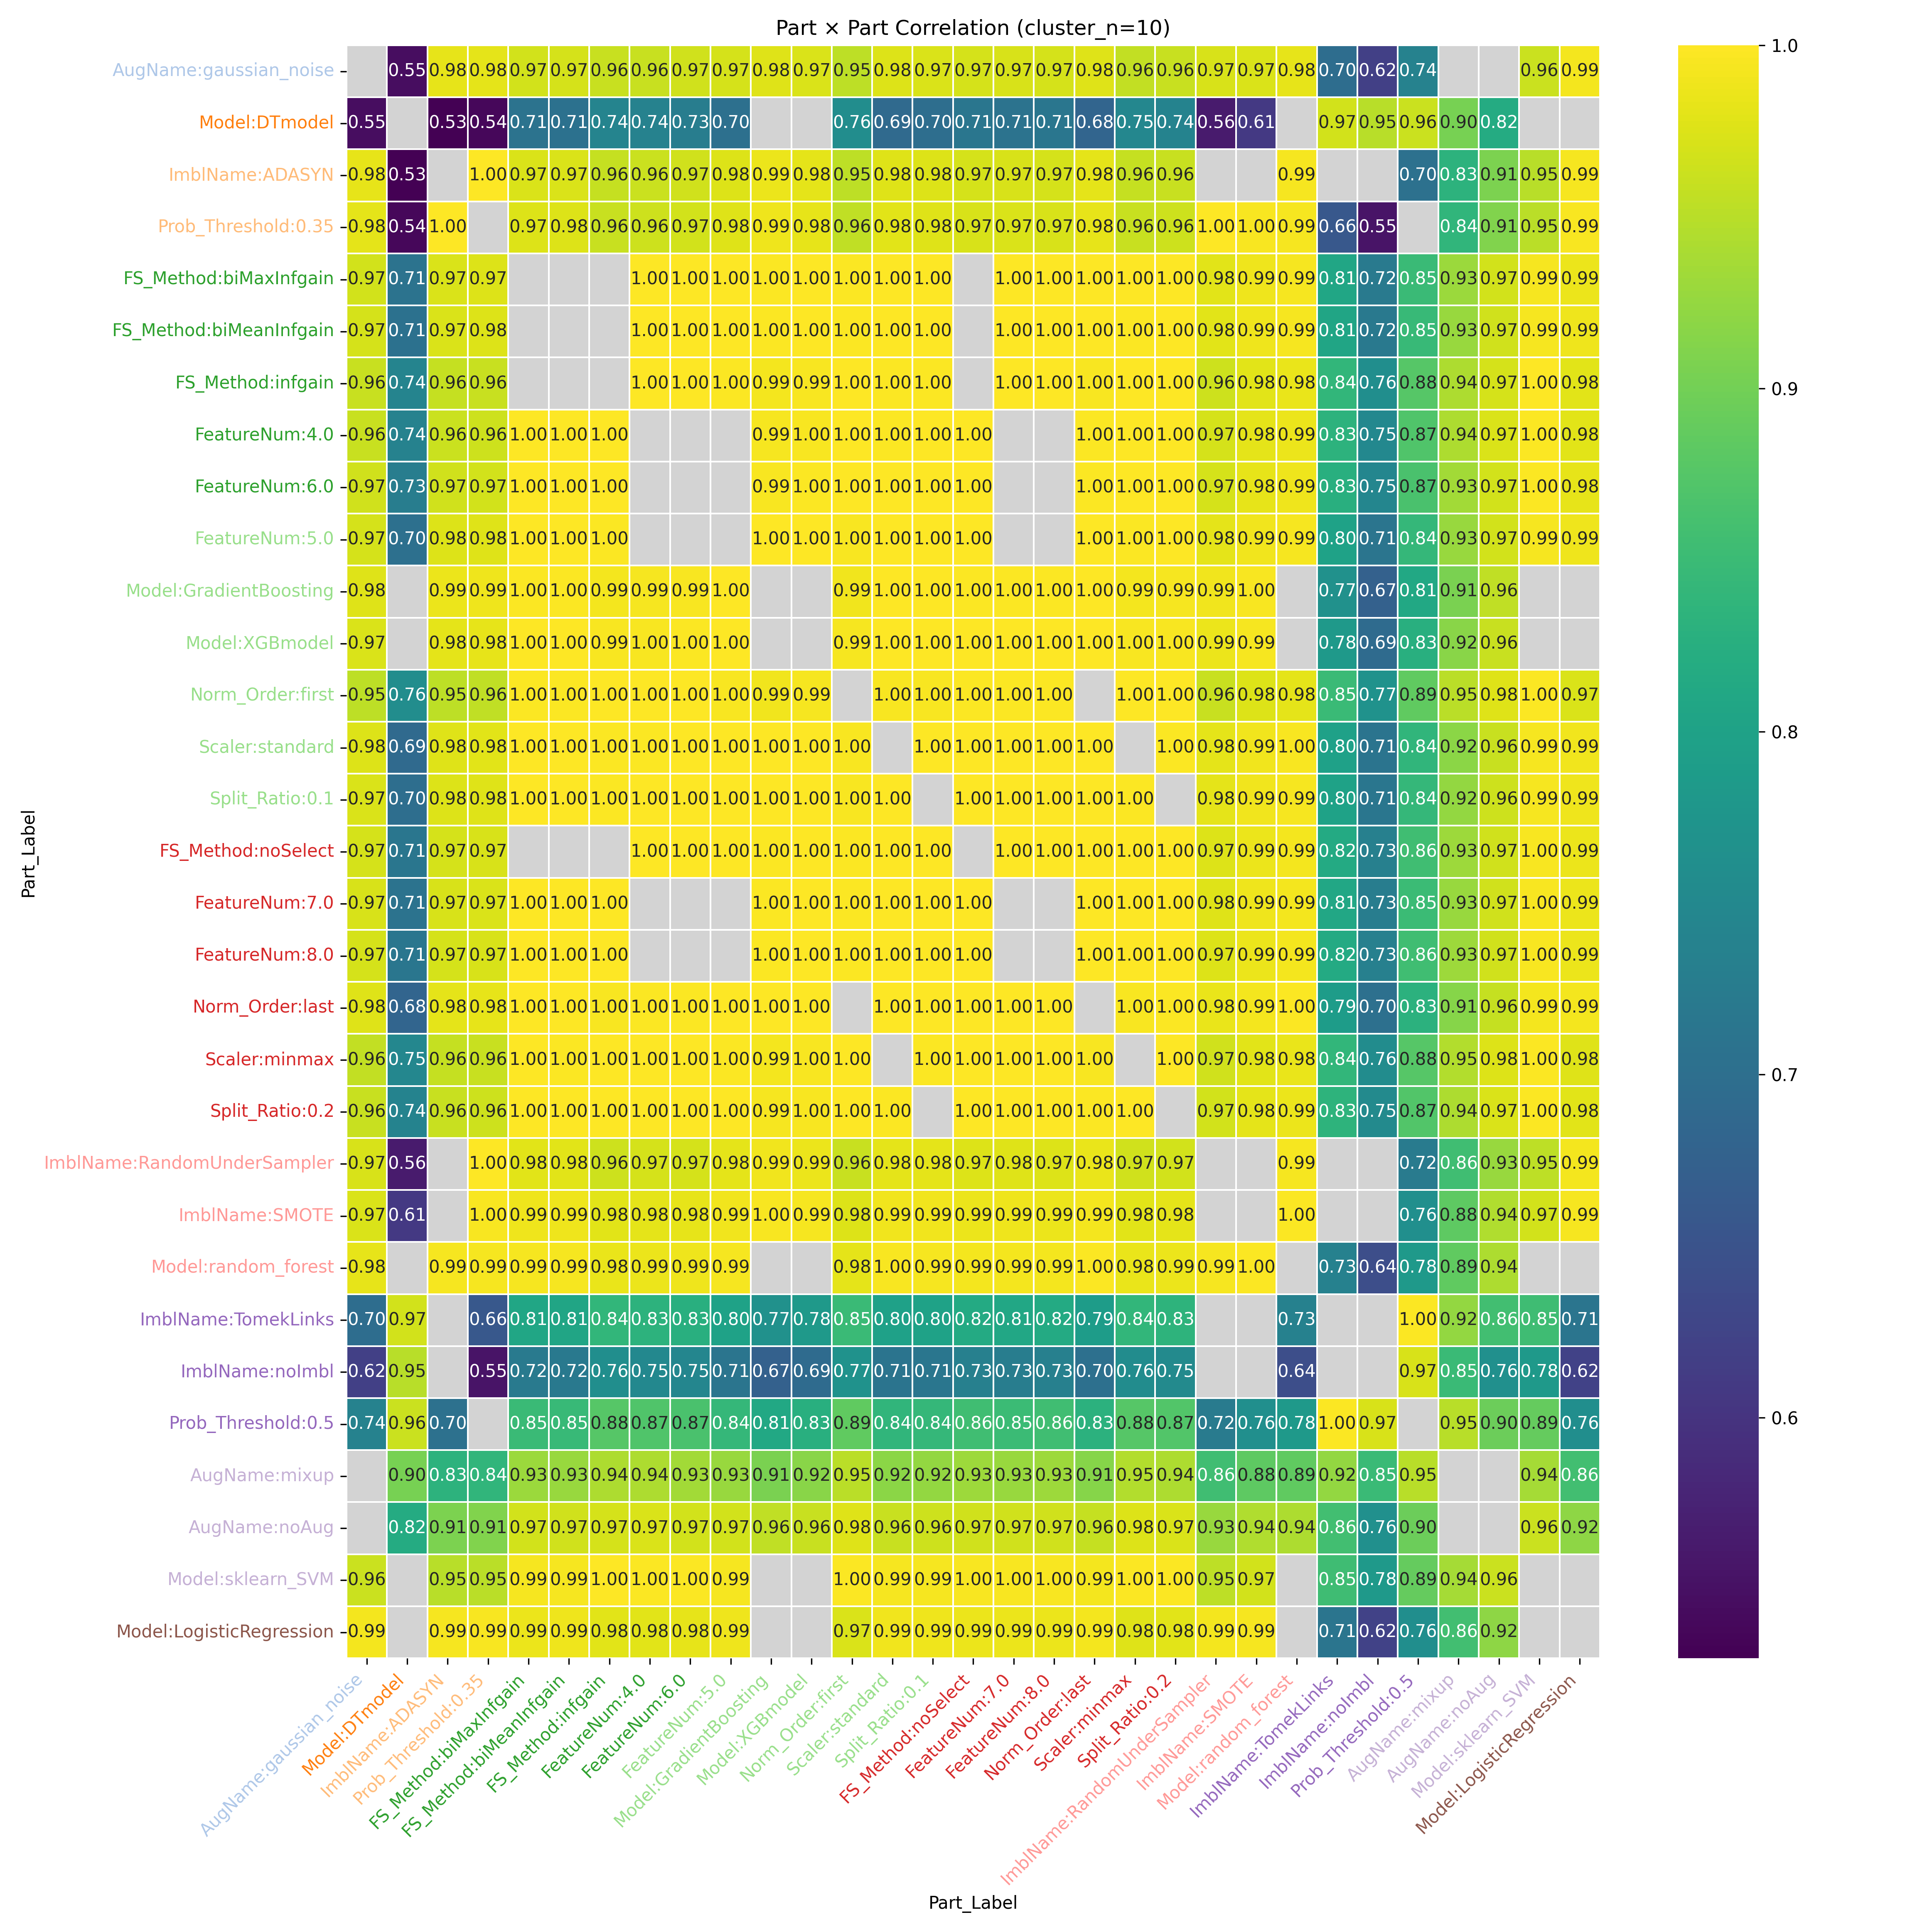

The table this chart was drawn from, first rows:
Part_Label, AugName:gaussian_noise, Model:DTmodel, ImblName:ADASYN, Prob_Threshold:0.35, FS_Method:biMaxInfgain, FS_Method:biMeanInfgain, FS_Method:infgain, FeatureNum:4.0, FeatureNum:6.0, FeatureNum:5.0, Model:GradientBoosting, Model:XGBmodel, Norm_Order:first, Scaler:standard, Split_Ratio:0.1, FS_Method:noSelect, FeatureNum:7.0, FeatureNum:8.0, Norm_Order:last, Scaler:minmax, Split_Ratio:0.2, ImblName:RandomUnderSampler, ImblName:SMOTE
AugName:gaussian_noise, , 0.5451, 0.9818, 0.9811, 0.9686, 0.9699, 0.9613, 0.9605, 0.9664, 0.9693, 0.9776, 0.9737, 0.9529, 0.9753, 0.9726, 0.9692, 0.9707, 0.9692, 0.9769, 0.9567, 0.9607, 0.9714, 0.9727
Model:DTmodel, 0.5451, , 0.5299, 0.538, 0.7085, 0.7054, 0.7429, 0.7379, 0.727, 0.7021, , , 0.7589, 0.6915, 0.6982, 0.715, 0.7089, 0.715, 0.6816, 0.7469, 0.7394, 0.563, 0.6085
ImblName:ADASYN, 0.9818, 0.5299, , 0.9999, 0.973, 0.9739, 0.9587, 0.9622, 0.9652, 0.9754, 0.9863, 0.9815, 0.953, 0.9773, 0.9759, 0.9701, 0.9721, 0.9701, 0.9804, 0.9587, 0.9613, , 
Prob_Threshold:0.35, 0.9811, 0.538, 0.9999, , 0.975, 0.9758, 0.9611, 0.9646, 0.9673, 0.9773, 0.9876, 0.9831, 0.9556, 0.979, 0.9777, 0.972, 0.974, 0.972, 0.982, 0.9611, 0.9636, 0.9984, 0.9958
FS_Method:biMaxInfgain, 0.9686, 0.7085, 0.973, 0.975, , , , 0.999, 0.9993, 0.9999, 0.9976, 0.999, 0.9972, 0.9996, 0.9998, , 0.9999, 0.9998, 0.9992, 0.9984, 0.9989, 0.9782, 0.9885
FS_Method:biMeanInfgain, 0.9699, 0.7054, 0.9739, 0.9758, , , , 0.9989, 0.9992, 0.9999, 0.9978, 0.9991, 0.9969, 0.9997, 0.9999, , 0.9999, 0.9998, 0.9994, 0.9982, 0.9987, 0.9789, 0.9889
FS_Method:infgain, 0.9613, 0.7429, 0.9587, 0.9611, , , , 0.9997, 0.9997, 0.9975, 0.992, 0.9948, 0.9995, 0.9971, 0.9976, , 0.9986, 0.9991, 0.9959, 0.9997, 0.9998, 0.9647, 0.978
FeatureNum:4.0, 0.9605, 0.7379, 0.9622, 0.9646, 0.999, 0.9989, 0.9997, , , , 0.9936, 0.9961, 0.9995, 0.9977, 0.9984, 0.9994, , , 0.9968, 0.9999, 1, 0.9689, 0.9815
FeatureNum:6.0, 0.9664, 0.727, 0.9652, 0.9673, 0.9993, 0.9992, 0.9997, , , , 0.9947, 0.9969, 0.9988, 0.9987, 0.999, 0.9998, , , 0.9978, 0.9993, 0.9998, 0.9702, 0.9824
FeatureNum:5.0, 0.9693, 0.7021, 0.9754, 0.9773, 0.9999, 0.9999, 0.9975, , , , 0.9982, 0.9994, 0.9963, 0.9996, 0.9999, 0.9995, , , 0.9994, 0.9978, 0.9983, 0.9807, 0.9903
Model:GradientBoosting, 0.9776, , 0.9863, 0.9876, 0.9976, 0.9978, 0.992, 0.9936, 0.9947, 0.9982, , , 0.9896, 0.9986, 0.9983, 0.9965, 0.9972, 0.9965, 0.9992, 0.9921, 0.9933, 0.9893, 0.9958
Model:XGBmodel, 0.9737, , 0.9815, 0.9831, 0.999, 0.9991, 0.9948, 0.9961, 0.9969, 0.9994, , , 0.993, 0.9994, 0.9993, 0.9982, 0.9987, 0.9982, 0.9996, 0.995, 0.9959, 0.9855, 0.9936
Norm_Order:first, 0.9529, 0.7589, 0.953, 0.9556, 0.9972, 0.9969, 0.9995, 0.9995, 0.9988, 0.9963, 0.9896, 0.993, , 0.9952, 0.9961, 0.9979, 0.9973, 0.9979, , 0.9998, 0.9996, 0.9607, 0.9752
Scaler:standard, 0.9753, 0.6915, 0.9773, 0.979, 0.9996, 0.9997, 0.9971, 0.9977, 0.9987, 0.9996, 0.9986, 0.9994, 0.9952, , 0.9999, 0.9994, 0.9997, 0.9994, 0.9999, , 0.9976, 0.9808, 0.99
Split_Ratio:0.1, 0.9726, 0.6982, 0.9759, 0.9777, 0.9998, 0.9999, 0.9976, 0.9984, 0.999, 0.9999, 0.9983, 0.9993, 0.9961, 0.9999, , 0.9997, 0.9998, 0.9997, 0.9997, 0.9975, , 0.9801, 0.9897
FS_Method:noSelect, 0.9692, 0.715, 0.9701, 0.972, , , , 0.9994, 0.9998, 0.9995, 0.9965, 0.9982, 0.9979, 0.9994, 0.9997, , 1, 1.0, 0.9989, 0.9988, 0.9994, 0.9749, 0.9859
FeatureNum:7.0, 0.9707, 0.7089, 0.9721, 0.974, 0.9999, 0.9999, 0.9986, , , , 0.9972, 0.9987, 0.9973, 0.9997, 0.9998, 1, , , 0.9993, 0.9984, 0.999, 0.9766, 0.9872
FeatureNum:8.0, 0.9692, 0.715, 0.9701, 0.972, 0.9998, 0.9998, 0.9991, , , , 0.9965, 0.9982, 0.9979, 0.9994, 0.9997, 1.0, , , 0.9989, 0.9988, 0.9994, 0.9749, 0.9859
Norm_Order:last, 0.9769, 0.6816, 0.9804, 0.982, 0.9992, 0.9994, 0.9959, 0.9968, 0.9978, 0.9994, 0.9992, 0.9996, , 0.9999, 0.9997, 0.9989, 0.9993, 0.9989, , 0.9956, 0.9966, 0.9836, 0.992
Scaler:minmax, 0.9567, 0.7469, 0.9587, 0.9611, 0.9984, 0.9982, 0.9997, 0.9999, 0.9993, 0.9978, 0.9921, 0.995, 0.9998, , 0.9975, 0.9988, 0.9984, 0.9988, 0.9956, , 0.9999, 0.966, 0.9793
Split_Ratio:0.2, 0.9607, 0.7394, 0.9613, 0.9636, 0.9989, 0.9987, 0.9998, 1, 0.9998, 0.9983, 0.9933, 0.9959, 0.9996, 0.9976, , 0.9994, 0.999, 0.9994, 0.9966, 0.9999, , 0.9677, 0.9805
ImblName:RandomUnderSampler, 0.9714, 0.563, , 0.9984, 0.9782, 0.9789, 0.9647, 0.9689, 0.9702, 0.9807, 0.9893, 0.9855, 0.9607, 0.9808, 0.9801, 0.9749, 0.9766, 0.9749, 0.9836, 0.966, 0.9677, , 
ImblName:SMOTE, 0.9727, 0.6085, , 0.9958, 0.9885, 0.9889, 0.978, 0.9815, 0.9824, 0.9903, 0.9958, 0.9936, 0.9752, 0.99, 0.9897, 0.9859, 0.9872, 0.9859, 0.992, 0.9793, 0.9805, , 
Model:random_forest, 0.9821, , 0.9929, 0.9937, 0.993, 0.9934, 0.9847, 0.9868, 0.9887, 0.9941, , , 0.9814, 0.9951, 0.9943, 0.9914, 0.9925, 0.9914, 0.9963, 0.9847, 0.9864, 0.9939, 0.9978
ImblName:TomekLinks, 0.6956, 0.9678, , 0.6569, 0.8076, 0.8054, 0.8395, 0.8318, 0.8267, 0.8009, 0.7659, 0.7826, 0.849, 0.7968, 0.8006, 0.8156, 0.8105, 0.8156, 0.7876, 0.8384, 0.8342, , 
ImblName:noImbl, 0.6183, 0.9498, , 0.5542, 0.7217, 0.7196, 0.7606, 0.7497, 0.7458, 0.7135, 0.6745, 0.6929, 0.7694, 0.7115, 0.7149, 0.7324, 0.7266, 0.7324, 0.7007, 0.7568, 0.753, , 
Prob_Threshold:0.5, 0.739, 0.9617, 0.7042, , 0.8487, 0.8467, 0.8768, 0.8705, 0.8654, 0.8429, 0.8109, 0.8262, 0.8858, 0.8384, 0.8422, 0.8555, 0.851, 0.8555, 0.8302, 0.8765, 0.8725, 0.7231, 0.762
AugName:mixup, , 0.9031, 0.8311, 0.8367, 0.9296, 0.9277, 0.9415, 0.9422, 0.9349, 0.9272, 0.9059, 0.9165, 0.951, 0.9189, 0.9233, 0.9303, 0.9277, 0.9303, 0.9145, 0.9466, 0.9422, 0.8564, 0.8829
AugName:noAug, , 0.8181, 0.9064, 0.9107, 0.9679, 0.9666, 0.9705, 0.9735, 0.9678, 0.9673, 0.9552, 0.9614, 0.977, 0.9603, 0.9636, 0.9665, 0.9652, 0.9665, 0.9584, 0.9759, 0.9728, 0.9275, 0.9449
Model:sklearn_SVM, 0.9617, , 0.9493, 0.9516, 0.9944, 0.9944, 0.9986, 0.9971, 0.9976, 0.9932, , , 0.9976, 0.9937, 0.994, 0.9963, 0.9956, 0.9963, 0.992, 0.9971, 0.9975, 0.9535, 0.9685
Model:LogisticRegression, 0.9918, , 0.9945, 0.9949, 0.9864, 0.9872, 0.978, 0.9794, 0.9823, 0.9877, , , 0.9725, 0.9902, 0.9889, 0.9854, 0.9867, 0.9854, 0.992, 0.9765, 0.9788, 0.992, 0.9936
